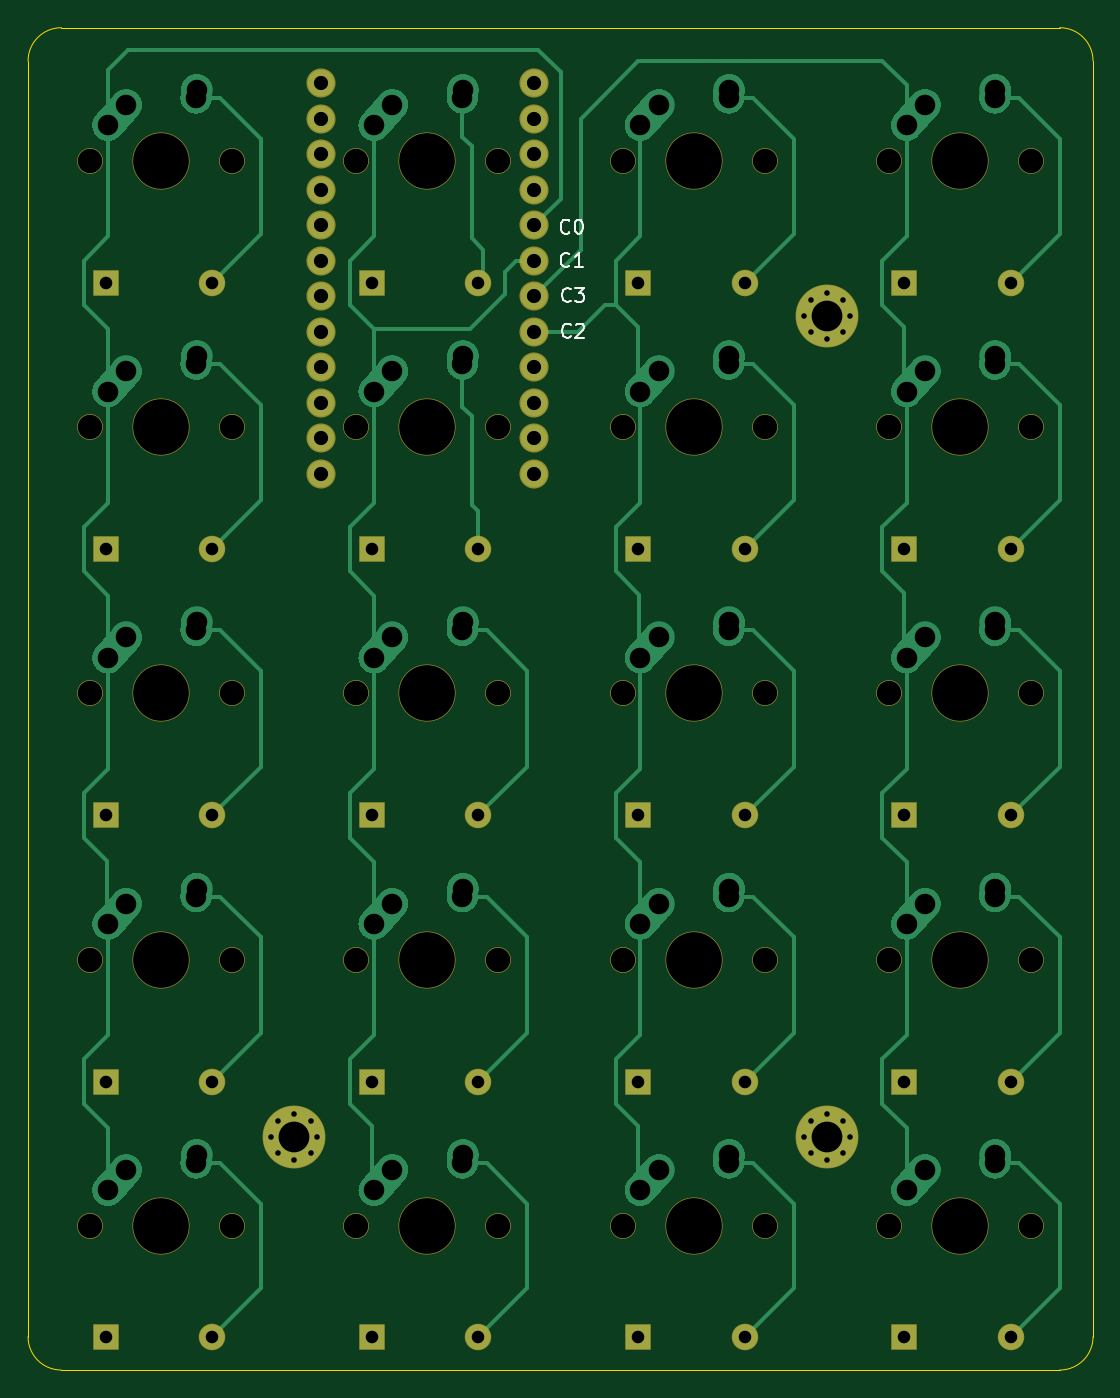
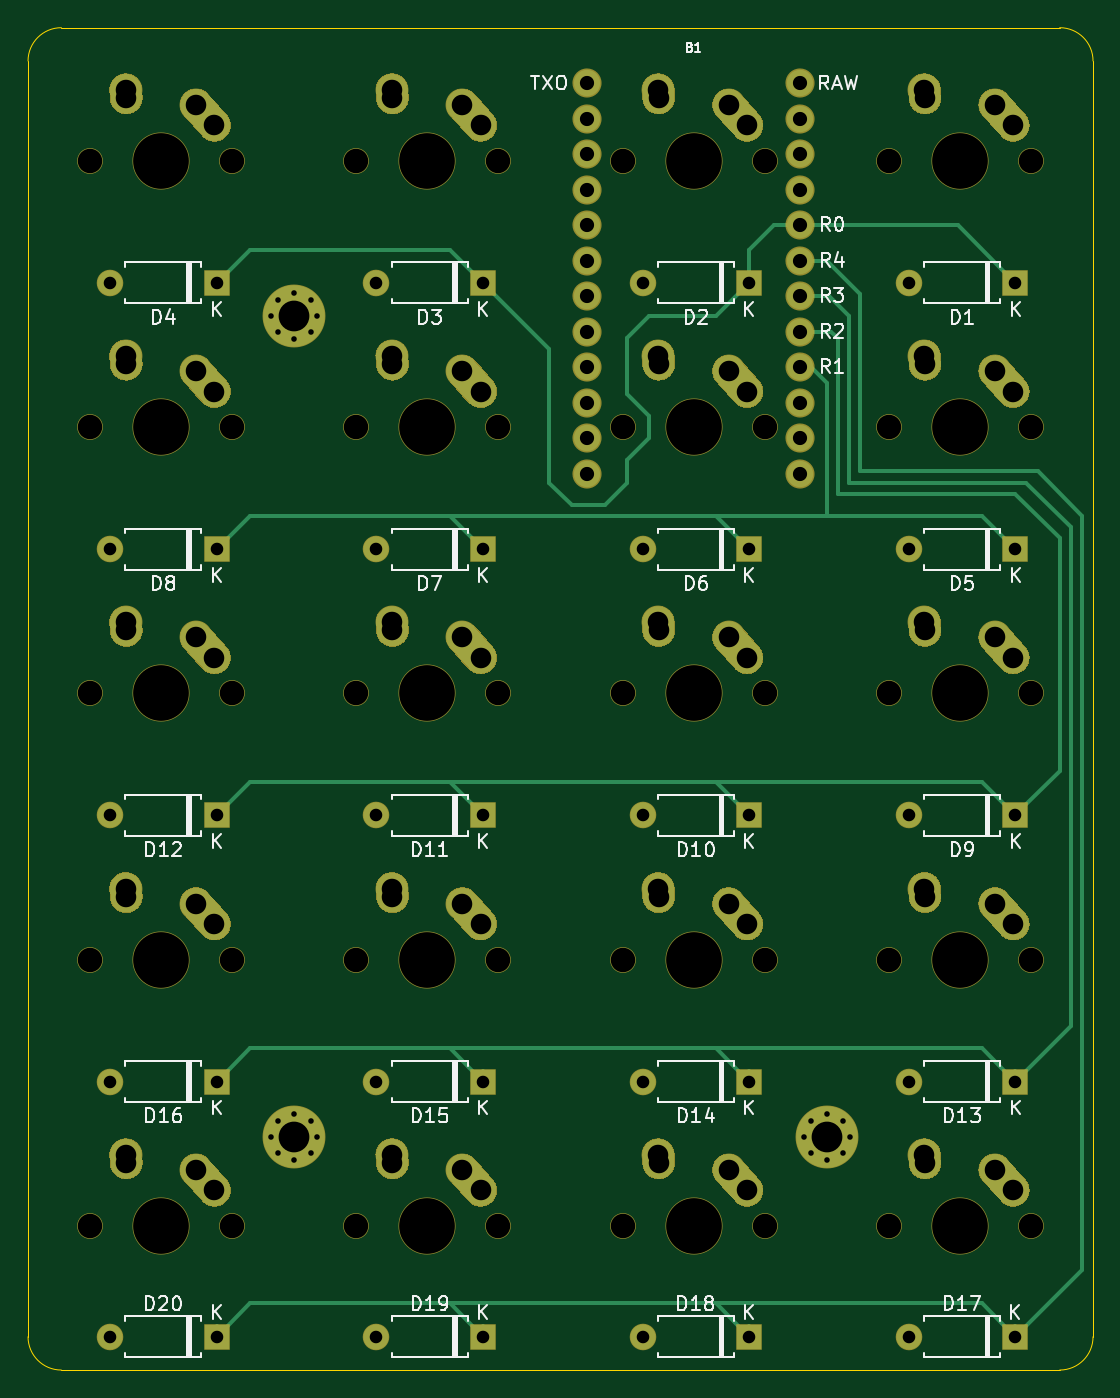
Circuit board: 9 layer files. Board 76.2 x 96.0 mm.
- bottom_copper: macropad_4x5-B_Cu.gbl (28275 bytes)
- bottom_mask: macropad_4x5-B_Mask.gbs (20942 bytes)
- bottom_silk: macropad_4x5-B_SilkS.gbo (33429 bytes)
- outline: macropad_4x5-Edge_Cuts.gm1 (1097 bytes)
- top_copper: macropad_4x5-F_Cu.gtl (35123 bytes)
- top_mask: macropad_4x5-F_Mask.gts (5543 bytes)
- top_silk: macropad_4x5-F_SilkS.gto (3296 bytes)
- drill: macropad_4x5-NPTH.drl (1051 bytes)
- drill: macropad_4x5-PTH.drl (2860 bytes)

=== bottom_copper: macropad_4x5-B_Cu.gbl (28275 bytes, source omitted) ===
=== bottom_mask: macropad_4x5-B_Mask.gbs (20942 bytes, source omitted) ===
=== bottom_silk: macropad_4x5-B_SilkS.gbo (33429 bytes, source omitted) ===
=== outline: macropad_4x5-Edge_Cuts.gm1 ===
%TF.GenerationSoftware,KiCad,Pcbnew,(5.1.6)-1*%
%TF.CreationDate,2020-11-13T18:30:54-06:00*%
%TF.ProjectId,macropad_4x5,6d616372-6f70-4616-945f-3478352e6b69,v1.3*%
%TF.SameCoordinates,Original*%
%TF.FileFunction,Profile,NP*%
%FSLAX46Y46*%
G04 Gerber Fmt 4.6, Leading zero omitted, Abs format (unit mm)*
G04 Created by KiCad (PCBNEW (5.1.6)-1) date 2020-11-13 18:30:54*
%MOMM*%
%LPD*%
G01*
G04 APERTURE LIST*
%TA.AperFunction,Profile*%
%ADD10C,0.050000*%
%TD*%
G04 APERTURE END LIST*
D10*
X38100000Y-115093750D02*
X38100000Y-115887500D01*
X114300000Y-115093750D02*
X114300000Y-115887500D01*
X40481250Y-118268750D02*
X111918750Y-118268750D01*
X40481250Y-118268750D02*
G75*
G02*
X38100000Y-115887500I0J2381250D01*
G01*
X114300000Y-115887500D02*
G75*
G02*
X111918750Y-118268750I-2381250J0D01*
G01*
X111918750Y-22225000D02*
X40481250Y-22225000D01*
X38100000Y-24606250D02*
G75*
G02*
X40481250Y-22225000I2381250J0D01*
G01*
X38100000Y-115093750D02*
X38100000Y-24606250D01*
X114300000Y-24606250D02*
X114300000Y-115093750D01*
X111918750Y-22225000D02*
G75*
G02*
X114300000Y-24606250I0J-2381250D01*
G01*
M02*

=== top_copper: macropad_4x5-F_Cu.gtl (35123 bytes, source omitted) ===
=== top_mask: macropad_4x5-F_Mask.gts ===
%TF.GenerationSoftware,KiCad,Pcbnew,(5.1.6)-1*%
%TF.CreationDate,2020-11-13T18:30:54-06:00*%
%TF.ProjectId,macropad_4x5,6d616372-6f70-4616-945f-3478352e6b69,v1.3*%
%TF.SameCoordinates,Original*%
%TF.FileFunction,Soldermask,Top*%
%TF.FilePolarity,Negative*%
%FSLAX46Y46*%
G04 Gerber Fmt 4.6, Leading zero omitted, Abs format (unit mm)*
G04 Created by KiCad (PCBNEW (5.1.6)-1) date 2020-11-13 18:30:54*
%MOMM*%
%LPD*%
G01*
G04 APERTURE LIST*
%ADD10C,0.800000*%
%ADD11C,4.500000*%
%ADD12C,1.850000*%
%ADD13C,4.087800*%
%ADD14O,1.900000X1.900000*%
%ADD15R,1.900000X1.900000*%
%ADD16C,2.082800*%
G04 APERTURE END LIST*
D10*
%TO.C,REF\u002A\u002A*%
X58316726Y-100433274D03*
X57150000Y-99950000D03*
X55983274Y-100433274D03*
X55500000Y-101600000D03*
X55983274Y-102766726D03*
X57150000Y-103250000D03*
X58316726Y-102766726D03*
X58800000Y-101600000D03*
D11*
X57150000Y-101600000D03*
%TD*%
%TO.C,REF\u002A\u002A*%
X95250000Y-101600000D03*
D10*
X96900000Y-101600000D03*
X96416726Y-102766726D03*
X95250000Y-103250000D03*
X94083274Y-102766726D03*
X93600000Y-101600000D03*
X94083274Y-100433274D03*
X95250000Y-99950000D03*
X96416726Y-100433274D03*
%TD*%
%TO.C,REF\u002A\u002A*%
X96416726Y-41695774D03*
X95250000Y-41212500D03*
X94083274Y-41695774D03*
X93600000Y-42862500D03*
X94083274Y-44029226D03*
X95250000Y-44512500D03*
X96416726Y-44029226D03*
X96900000Y-42862500D03*
D11*
X95250000Y-42862500D03*
%TD*%
D12*
%TO.C,MX3*%
X90805000Y-31750000D03*
X80645000Y-31750000D03*
D13*
X85725000Y-31750000D03*
%TD*%
D14*
%TO.C,D20*%
X108426250Y-115887500D03*
D15*
X100806250Y-115887500D03*
%TD*%
D14*
%TO.C,D19*%
X89376250Y-115887500D03*
D15*
X81756250Y-115887500D03*
%TD*%
D14*
%TO.C,D18*%
X70326250Y-115887500D03*
D15*
X62706250Y-115887500D03*
%TD*%
%TO.C,D17*%
X43656250Y-115887500D03*
D14*
X51276250Y-115887500D03*
%TD*%
%TO.C,D16*%
X108426250Y-97631250D03*
D15*
X100806250Y-97631250D03*
%TD*%
D14*
%TO.C,D15*%
X89376250Y-97631250D03*
D15*
X81756250Y-97631250D03*
%TD*%
D14*
%TO.C,D14*%
X70326250Y-97631250D03*
D15*
X62706250Y-97631250D03*
%TD*%
D14*
%TO.C,D13*%
X51276250Y-97631250D03*
D15*
X43656250Y-97631250D03*
%TD*%
D14*
%TO.C,D12*%
X108426250Y-78581250D03*
D15*
X100806250Y-78581250D03*
%TD*%
D14*
%TO.C,D11*%
X89376250Y-78581250D03*
D15*
X81756250Y-78581250D03*
%TD*%
D14*
%TO.C,D10*%
X70326250Y-78581250D03*
D15*
X62706250Y-78581250D03*
%TD*%
D14*
%TO.C,D9*%
X51276250Y-78581250D03*
D15*
X43656250Y-78581250D03*
%TD*%
D14*
%TO.C,D8*%
X108426250Y-59531250D03*
D15*
X100806250Y-59531250D03*
%TD*%
D14*
%TO.C,D7*%
X89376250Y-59531250D03*
D15*
X81756250Y-59531250D03*
%TD*%
D14*
%TO.C,D6*%
X70326250Y-59531250D03*
D15*
X62706250Y-59531250D03*
%TD*%
D14*
%TO.C,D5*%
X51276250Y-59531250D03*
D15*
X43656250Y-59531250D03*
%TD*%
D14*
%TO.C,D4*%
X108426250Y-40481250D03*
D15*
X100806250Y-40481250D03*
%TD*%
D14*
%TO.C,D3*%
X89376250Y-40481250D03*
D15*
X81756250Y-40481250D03*
%TD*%
D14*
%TO.C,D2*%
X70326250Y-40481250D03*
D15*
X62706250Y-40481250D03*
%TD*%
D14*
%TO.C,D1*%
X51276250Y-40481250D03*
D15*
X43656250Y-40481250D03*
%TD*%
D12*
%TO.C,MX20*%
X109855000Y-107950000D03*
X99695000Y-107950000D03*
D13*
X104775000Y-107950000D03*
%TD*%
D12*
%TO.C,MX19*%
X90805000Y-107950000D03*
X80645000Y-107950000D03*
D13*
X85725000Y-107950000D03*
%TD*%
D12*
%TO.C,MX18*%
X71755000Y-107950000D03*
X61595000Y-107950000D03*
D13*
X66675000Y-107950000D03*
%TD*%
D12*
%TO.C,MX17*%
X52705000Y-107950000D03*
X42545000Y-107950000D03*
D13*
X47625000Y-107950000D03*
%TD*%
D12*
%TO.C,MX16*%
X109855000Y-88900000D03*
X99695000Y-88900000D03*
D13*
X104775000Y-88900000D03*
%TD*%
D12*
%TO.C,MX15*%
X90805000Y-88900000D03*
X80645000Y-88900000D03*
D13*
X85725000Y-88900000D03*
%TD*%
D12*
%TO.C,MX14*%
X71755000Y-88900000D03*
X61595000Y-88900000D03*
D13*
X66675000Y-88900000D03*
%TD*%
D12*
%TO.C,MX13*%
X52705000Y-88900000D03*
X42545000Y-88900000D03*
D13*
X47625000Y-88900000D03*
%TD*%
D12*
%TO.C,MX12*%
X109855000Y-69850000D03*
X99695000Y-69850000D03*
D13*
X104775000Y-69850000D03*
%TD*%
D12*
%TO.C,MX11*%
X90805000Y-69850000D03*
X80645000Y-69850000D03*
D13*
X85725000Y-69850000D03*
%TD*%
D12*
%TO.C,MX10*%
X71755000Y-69850000D03*
X61595000Y-69850000D03*
D13*
X66675000Y-69850000D03*
%TD*%
D12*
%TO.C,MX9*%
X52705000Y-69850000D03*
X42545000Y-69850000D03*
D13*
X47625000Y-69850000D03*
%TD*%
D12*
%TO.C,MX8*%
X109855000Y-50800000D03*
X99695000Y-50800000D03*
D13*
X104775000Y-50800000D03*
%TD*%
D12*
%TO.C,MX7*%
X90805000Y-50800000D03*
X80645000Y-50800000D03*
D13*
X85725000Y-50800000D03*
%TD*%
D12*
%TO.C,MX6*%
X71755000Y-50800000D03*
X61595000Y-50800000D03*
D13*
X66675000Y-50800000D03*
%TD*%
D12*
%TO.C,MX5*%
X52705000Y-50800000D03*
X42545000Y-50800000D03*
D13*
X47625000Y-50800000D03*
%TD*%
D12*
%TO.C,MX4*%
X109855000Y-31750000D03*
X99695000Y-31750000D03*
D13*
X104775000Y-31750000D03*
%TD*%
D12*
%TO.C,MX2*%
X71755000Y-31750000D03*
X61595000Y-31750000D03*
D13*
X66675000Y-31750000D03*
%TD*%
D12*
%TO.C,MX1*%
X52705000Y-31750000D03*
X42545000Y-31750000D03*
D13*
X47625000Y-31750000D03*
%TD*%
D16*
%TO.C,B1*%
X59055000Y-26193750D03*
X59055000Y-28733750D03*
X59055000Y-31273750D03*
X59055000Y-33813750D03*
X59055000Y-36353750D03*
X59055000Y-38893750D03*
X59055000Y-41433750D03*
X59055000Y-43973750D03*
X59055000Y-46513750D03*
X59055000Y-49053750D03*
X59055000Y-51593750D03*
X59055000Y-54133750D03*
X74295000Y-54133750D03*
X74295000Y-51593750D03*
X74295000Y-49053750D03*
X74295000Y-46513750D03*
X74295000Y-43973750D03*
X74295000Y-41433750D03*
X74295000Y-38893750D03*
X74295000Y-36353750D03*
X74295000Y-33813750D03*
X74295000Y-31273750D03*
X74295000Y-28733750D03*
X74295000Y-26193750D03*
%TD*%
M02*

=== top_silk: macropad_4x5-F_SilkS.gto ===
%TF.GenerationSoftware,KiCad,Pcbnew,(5.1.6)-1*%
%TF.CreationDate,2020-11-13T18:30:54-06:00*%
%TF.ProjectId,macropad_4x5,6d616372-6f70-4616-945f-3478352e6b69,v1.3*%
%TF.SameCoordinates,Original*%
%TF.FileFunction,Legend,Top*%
%TF.FilePolarity,Positive*%
%FSLAX46Y46*%
G04 Gerber Fmt 4.6, Leading zero omitted, Abs format (unit mm)*
G04 Created by KiCad (PCBNEW (5.1.6)-1) date 2020-11-13 18:30:54*
%MOMM*%
%LPD*%
G01*
G04 APERTURE LIST*
%ADD10C,0.150000*%
G04 APERTURE END LIST*
D10*
X76922333Y-41759142D02*
X76874714Y-41806761D01*
X76731857Y-41854380D01*
X76636619Y-41854380D01*
X76493761Y-41806761D01*
X76398523Y-41711523D01*
X76350904Y-41616285D01*
X76303285Y-41425809D01*
X76303285Y-41282952D01*
X76350904Y-41092476D01*
X76398523Y-40997238D01*
X76493761Y-40902000D01*
X76636619Y-40854380D01*
X76731857Y-40854380D01*
X76874714Y-40902000D01*
X76922333Y-40949619D01*
X77255666Y-40854380D02*
X77874714Y-40854380D01*
X77541380Y-41235333D01*
X77684238Y-41235333D01*
X77779476Y-41282952D01*
X77827095Y-41330571D01*
X77874714Y-41425809D01*
X77874714Y-41663904D01*
X77827095Y-41759142D01*
X77779476Y-41806761D01*
X77684238Y-41854380D01*
X77398523Y-41854380D01*
X77303285Y-41806761D01*
X77255666Y-41759142D01*
X76922333Y-44299142D02*
X76874714Y-44346761D01*
X76731857Y-44394380D01*
X76636619Y-44394380D01*
X76493761Y-44346761D01*
X76398523Y-44251523D01*
X76350904Y-44156285D01*
X76303285Y-43965809D01*
X76303285Y-43822952D01*
X76350904Y-43632476D01*
X76398523Y-43537238D01*
X76493761Y-43442000D01*
X76636619Y-43394380D01*
X76731857Y-43394380D01*
X76874714Y-43442000D01*
X76922333Y-43489619D01*
X77303285Y-43489619D02*
X77350904Y-43442000D01*
X77446142Y-43394380D01*
X77684238Y-43394380D01*
X77779476Y-43442000D01*
X77827095Y-43489619D01*
X77874714Y-43584857D01*
X77874714Y-43680095D01*
X77827095Y-43822952D01*
X77255666Y-44394380D01*
X77874714Y-44394380D01*
X76827083Y-39250892D02*
X76779464Y-39298511D01*
X76636607Y-39346130D01*
X76541369Y-39346130D01*
X76398511Y-39298511D01*
X76303273Y-39203273D01*
X76255654Y-39108035D01*
X76208035Y-38917559D01*
X76208035Y-38774702D01*
X76255654Y-38584226D01*
X76303273Y-38488988D01*
X76398511Y-38393750D01*
X76541369Y-38346130D01*
X76636607Y-38346130D01*
X76779464Y-38393750D01*
X76827083Y-38441369D01*
X77779464Y-39346130D02*
X77208035Y-39346130D01*
X77493750Y-39346130D02*
X77493750Y-38346130D01*
X77398511Y-38488988D01*
X77303273Y-38584226D01*
X77208035Y-38631845D01*
X76827083Y-36869642D02*
X76779464Y-36917261D01*
X76636607Y-36964880D01*
X76541369Y-36964880D01*
X76398511Y-36917261D01*
X76303273Y-36822023D01*
X76255654Y-36726785D01*
X76208035Y-36536309D01*
X76208035Y-36393452D01*
X76255654Y-36202976D01*
X76303273Y-36107738D01*
X76398511Y-36012500D01*
X76541369Y-35964880D01*
X76636607Y-35964880D01*
X76779464Y-36012500D01*
X76827083Y-36060119D01*
X77446130Y-35964880D02*
X77541369Y-35964880D01*
X77636607Y-36012500D01*
X77684226Y-36060119D01*
X77731845Y-36155357D01*
X77779464Y-36345833D01*
X77779464Y-36583928D01*
X77731845Y-36774404D01*
X77684226Y-36869642D01*
X77636607Y-36917261D01*
X77541369Y-36964880D01*
X77446130Y-36964880D01*
X77350892Y-36917261D01*
X77303273Y-36869642D01*
X77255654Y-36774404D01*
X77208035Y-36583928D01*
X77208035Y-36345833D01*
X77255654Y-36155357D01*
X77303273Y-36060119D01*
X77350892Y-36012500D01*
X77446130Y-35964880D01*
M02*

=== drill: macropad_4x5-NPTH.drl ===
M48
; DRILL file {KiCad (5.1.6)-1} date 11/13/20 18:30:56
; FORMAT={-:-/ absolute / inch / decimal}
; #@! TF.CreationDate,2020-11-13T18:30:56-06:00
; #@! TF.GenerationSoftware,Kicad,Pcbnew,(5.1.6)-1
; #@! TF.FileFunction,NonPlated,1,2,NPTH
FMAT,2
INCH
T1C0.0689
T2C0.1570
%
G90
G05
T1
X2.425Y-4.25
X2.825Y-4.25
X3.925Y-2.75
X4.325Y-2.75
X2.425Y-1.25
X2.825Y-1.25
X2.425Y-3.5
X2.825Y-3.5
X3.925Y-1.25
X4.325Y-1.25
X2.425Y-2.75
X2.825Y-2.75
X3.175Y-3.5
X3.575Y-3.5
X3.175Y-1.25
X3.575Y-1.25
X1.675Y-2.75
X2.075Y-2.75
X1.675Y-3.5
X2.075Y-3.5
X3.175Y-2.75
X3.575Y-2.75
X3.175Y-4.25
X3.575Y-4.25
X1.675Y-4.25
X2.075Y-4.25
X1.675Y-1.25
X2.075Y-1.25
X1.675Y-2.0
X2.075Y-2.0
X3.925Y-4.25
X4.325Y-4.25
X3.925Y-3.5
X4.325Y-3.5
X3.175Y-2.0
X3.575Y-2.0
X2.425Y-2.0
X2.825Y-2.0
X3.925Y-2.0
X4.325Y-2.0
T2
X4.125Y-4.25
X4.125Y-3.5
X3.375Y-2.0
X2.625Y-2.0
X4.125Y-2.0
X2.625Y-4.25
X4.125Y-2.75
X2.625Y-1.25
X2.625Y-3.5
X4.125Y-1.25
X2.625Y-2.75
X3.375Y-3.5
X3.375Y-1.25
X1.875Y-2.75
X1.875Y-3.5
X3.375Y-2.75
X3.375Y-4.25
X1.875Y-4.25
X1.875Y-1.25
X1.875Y-2.0
T0
M30

=== drill: macropad_4x5-PTH.drl ===
M48
; DRILL file {KiCad (5.1.6)-1} date 11/13/20 18:30:56
; FORMAT={-:-/ absolute / inch / decimal}
; #@! TF.CreationDate,2020-11-13T18:30:56-06:00
; #@! TF.GenerationSoftware,Kicad,Pcbnew,(5.1.6)-1
; #@! TF.FileFunction,Plated,1,2,PTH
FMAT,2
INCH
T1C0.0157
T2C0.0354
T3C0.0400
T4C0.0579
T5C0.0866
%
G90
G05
T1
X3.685Y-1.6875
X3.7041Y-1.6416
X3.7041Y-1.7334
X3.75Y-1.6225
X3.75Y-1.7525
X3.7959Y-1.6416
X3.7959Y-1.7334
X3.815Y-1.6875
X2.185Y-4.0
X2.2041Y-3.9541
X2.2041Y-4.0459
X2.25Y-3.935
X2.25Y-4.065
X2.2959Y-3.9541
X2.2959Y-4.0459
X2.315Y-4.0
X3.685Y-4.0
X3.7041Y-3.9541
X3.7041Y-4.0459
X3.75Y-3.935
X3.75Y-4.065
X3.7959Y-3.9541
X3.7959Y-4.0459
X3.815Y-4.0
T2
X2.4688Y-1.5938
X2.7687Y-1.5938
X2.4688Y-3.0938
X2.7687Y-3.0938
X3.9688Y-1.5938
X4.2687Y-1.5938
X3.2188Y-2.3438
X3.5187Y-2.3438
X3.9688Y-4.5625
X4.2687Y-4.5625
X1.7188Y-1.5938
X2.0187Y-1.5938
X1.7188Y-2.3438
X2.0187Y-2.3438
X1.7188Y-4.5625
X2.0187Y-4.5625
X3.2188Y-3.8438
X3.5187Y-3.8438
X3.2188Y-1.5938
X3.5187Y-1.5938
X1.7188Y-3.8438
X2.0187Y-3.8438
X3.9688Y-3.8438
X4.2687Y-3.8438
X3.9688Y-3.0938
X4.2687Y-3.0938
X2.4688Y-2.3438
X2.7687Y-2.3438
X3.2188Y-4.5625
X3.5187Y-4.5625
X3.2188Y-3.0938
X3.5187Y-3.0938
X1.7188Y-3.0938
X2.0187Y-3.0938
X3.9688Y-2.3438
X4.2687Y-2.3438
X2.4688Y-3.8438
X2.7687Y-3.8438
X2.4688Y-4.5625
X2.7687Y-4.5625
T3
X2.325Y-1.0312
X2.325Y-1.1312
X2.325Y-1.2312
X2.325Y-1.3313
X2.325Y-1.4312
X2.325Y-1.5312
X2.325Y-1.6312
X2.325Y-1.7312
X2.325Y-1.8313
X2.325Y-1.9312
X2.325Y-2.0312
X2.325Y-2.1313
X2.925Y-1.0312
X2.925Y-1.1312
X2.925Y-1.2312
X2.925Y-1.3313
X2.925Y-1.4312
X2.925Y-1.5312
X2.925Y-1.6312
X2.925Y-1.7312
X2.925Y-1.8313
X2.925Y-1.9312
X2.925Y-2.0312
X2.925Y-2.1313
T4
X3.975Y-1.15
X4.0266Y-1.0925
X4.2234Y-1.0728
X4.225Y-1.05
X2.475Y-2.65
X2.5266Y-2.5925
X2.7234Y-2.5728
X2.725Y-2.55
X3.225Y-3.4
X3.2766Y-3.3425
X3.4734Y-3.3228
X3.475Y-3.3
X3.225Y-1.15
X3.2766Y-1.0925
X3.4734Y-1.0728
X3.475Y-1.05
X1.725Y-2.65
X1.7766Y-2.5925
X1.9734Y-2.5728
X1.975Y-2.55
X1.725Y-3.4
X1.7766Y-3.3425
X1.9734Y-3.3228
X1.975Y-3.3
X3.225Y-2.65
X3.2766Y-2.5925
X3.4734Y-2.5728
X3.475Y-2.55
X3.225Y-4.15
X3.2766Y-4.0925
X3.4734Y-4.0728
X3.475Y-4.05
X1.725Y-4.15
X1.7766Y-4.0925
X1.9734Y-4.0728
X1.975Y-4.05
X1.725Y-1.15
X1.7766Y-1.0925
X1.9734Y-1.0728
X1.975Y-1.05
X1.725Y-1.9
X1.7766Y-1.8425
X1.9734Y-1.8228
X1.975Y-1.8
X3.975Y-4.15
X4.0266Y-4.0925
X4.2234Y-4.0728
X4.225Y-4.05
X3.975Y-3.4
X4.0266Y-3.3425
X4.2234Y-3.3228
X4.225Y-3.3
X3.225Y-1.9
X3.2766Y-1.8425
X3.4734Y-1.8228
X3.475Y-1.8
X2.475Y-1.9
X2.5266Y-1.8425
X2.7234Y-1.8228
X2.725Y-1.8
X3.975Y-1.9
X4.0266Y-1.8425
X4.2234Y-1.8228
X4.225Y-1.8
X2.475Y-4.15
X2.5266Y-4.0925
X2.7234Y-4.0728
X2.725Y-4.05
X3.975Y-2.65
X4.0266Y-2.5925
X4.2234Y-2.5728
X4.225Y-2.55
X2.475Y-1.15
X2.5266Y-1.0925
X2.7234Y-1.0728
X2.725Y-1.05
X2.475Y-3.4
X2.5266Y-3.3425
X2.7234Y-3.3228
X2.725Y-3.3
T5
X3.75Y-1.6875
X2.25Y-4.0
X3.75Y-4.0
T0
M30

